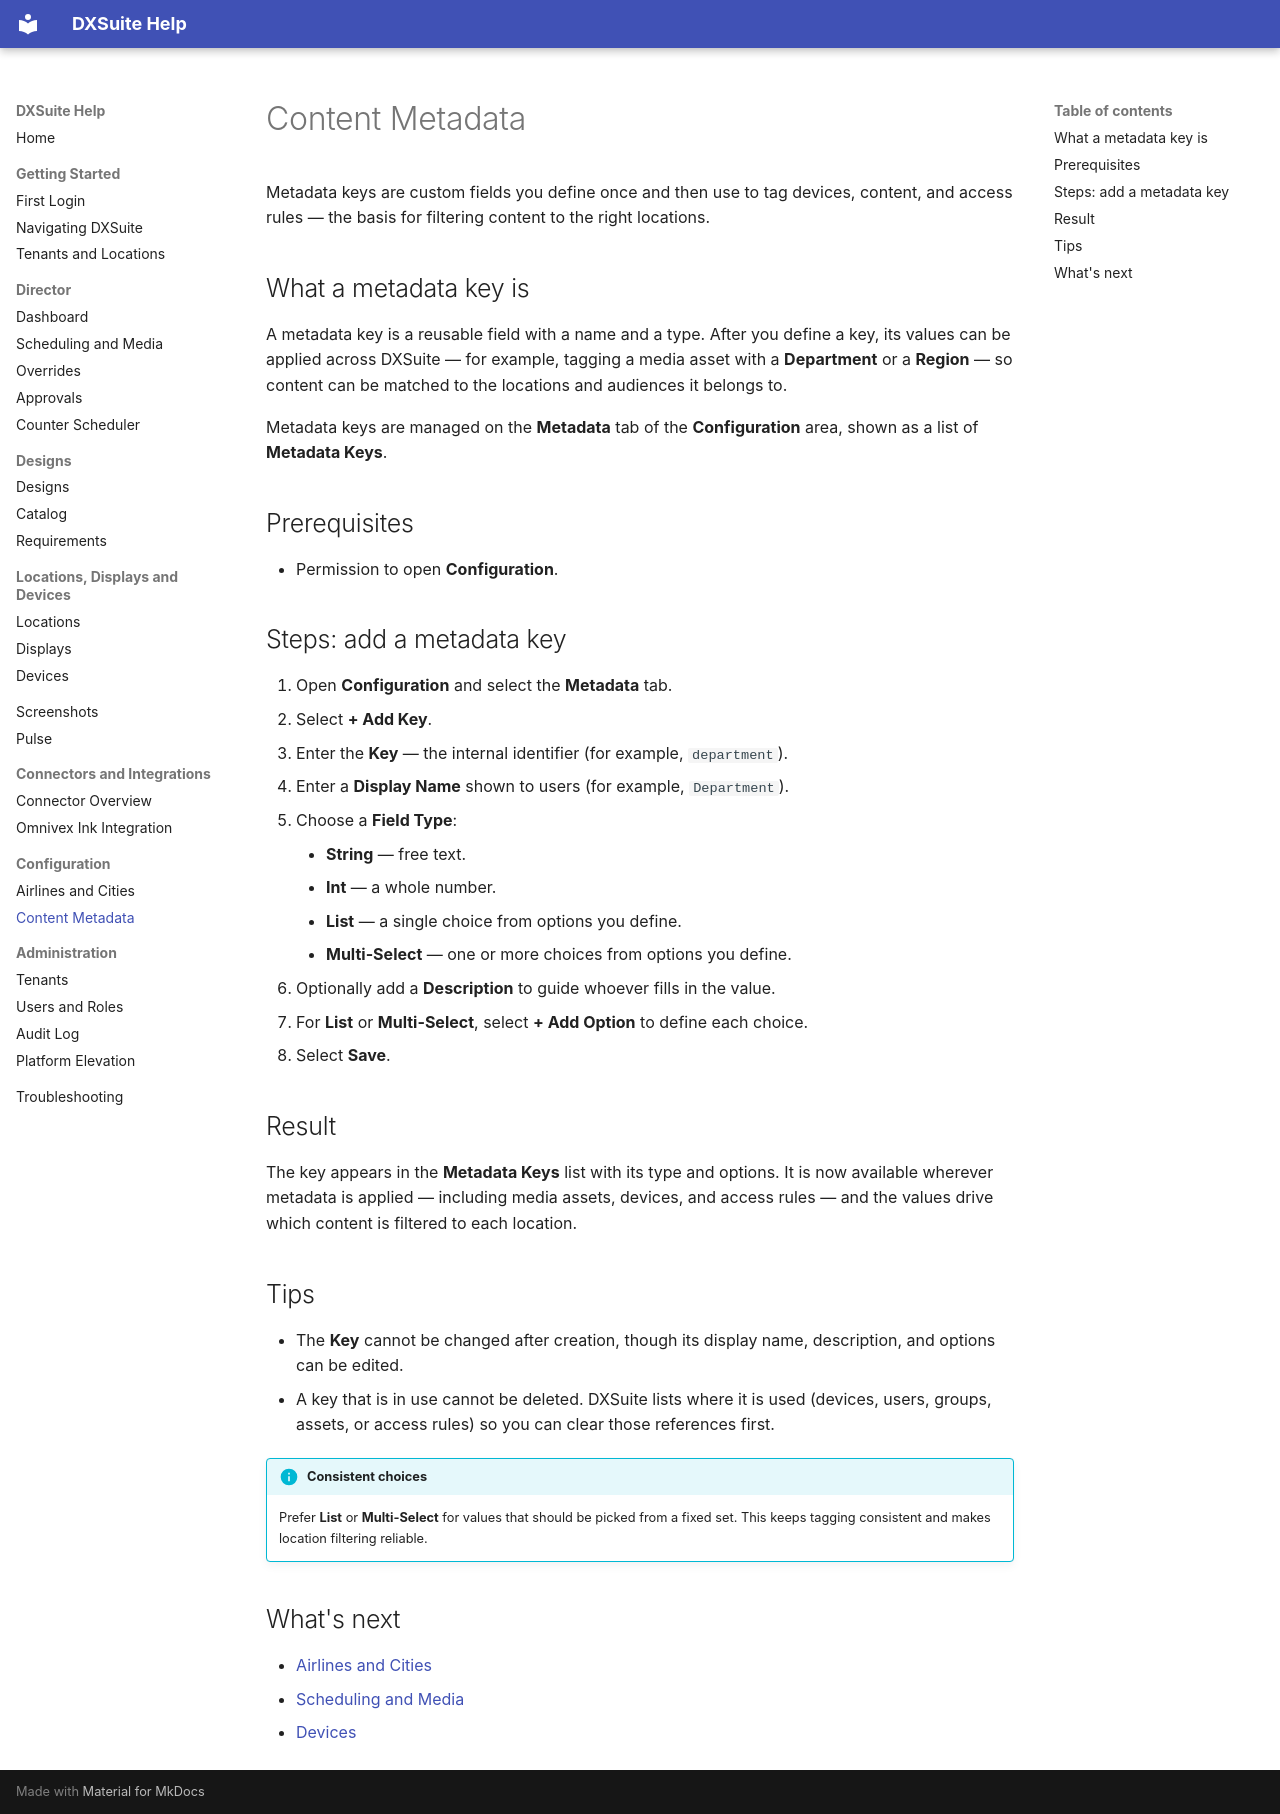

repository: vinu-ui-dev/DXSuite_Blazor-master-first · page: configuration/metadata.html · generator: mkdocs

# Content Metadata

Metadata keys are custom fields you define once and then use to tag devices, content, and access rules — the basis for filtering content to the right locations.

## What a metadata key is

A metadata key is a reusable field with a name and a type. After you define a key, its values can be applied across DXSuite — for example, tagging a media asset with a **Department** or a **Region** — so content can be matched to the locations and audiences it belongs to.

Metadata keys are managed on the **Metadata** tab of the **Configuration** area, shown as a list of **Metadata Keys**.

## Prerequisites

- Permission to open **Configuration**.

## Steps: add a metadata key

1. Open **Configuration** and select the **Metadata** tab.
2. Select **+ Add Key**.
3. Enter the **Key** — the internal identifier (for example, `department`).
4. Enter a **Display Name** shown to users (for example, `Department`).
5. Choose a **Field Type**:
    - **String** — free text.
    - **Int** — a whole number.
    - **List** — a single choice from options you define.
    - **Multi-Select** — one or more choices from options you define.
6. Optionally add a **Description** to guide whoever fills in the value.
7. For **List** or **Multi-Select**, select **+ Add Option** to define each choice.
8. Select **Save**.

## Result

The key appears in the **Metadata Keys** list with its type and options. It is now available wherever metadata is applied — including media assets, devices, and access rules — and the values drive which content is filtered to each location.

## Tips

- The **Key** cannot be changed after creation, though its display name, description, and options can be edited.
- A key that is in use cannot be deleted. DXSuite lists where it is used (devices, users, groups, assets, or access rules) so you can clear those references first.

!!! info "Consistent choices"
    Prefer **List** or **Multi-Select** for values that should be picked from a fixed set. This keeps tagging consistent and makes location filtering reliable.

## What's next

- [Airlines and Cities](airlines-cities.md)
- [Scheduling and Media](../director/scheduling.md)
- [Devices](../infrastructure/devices.md)
